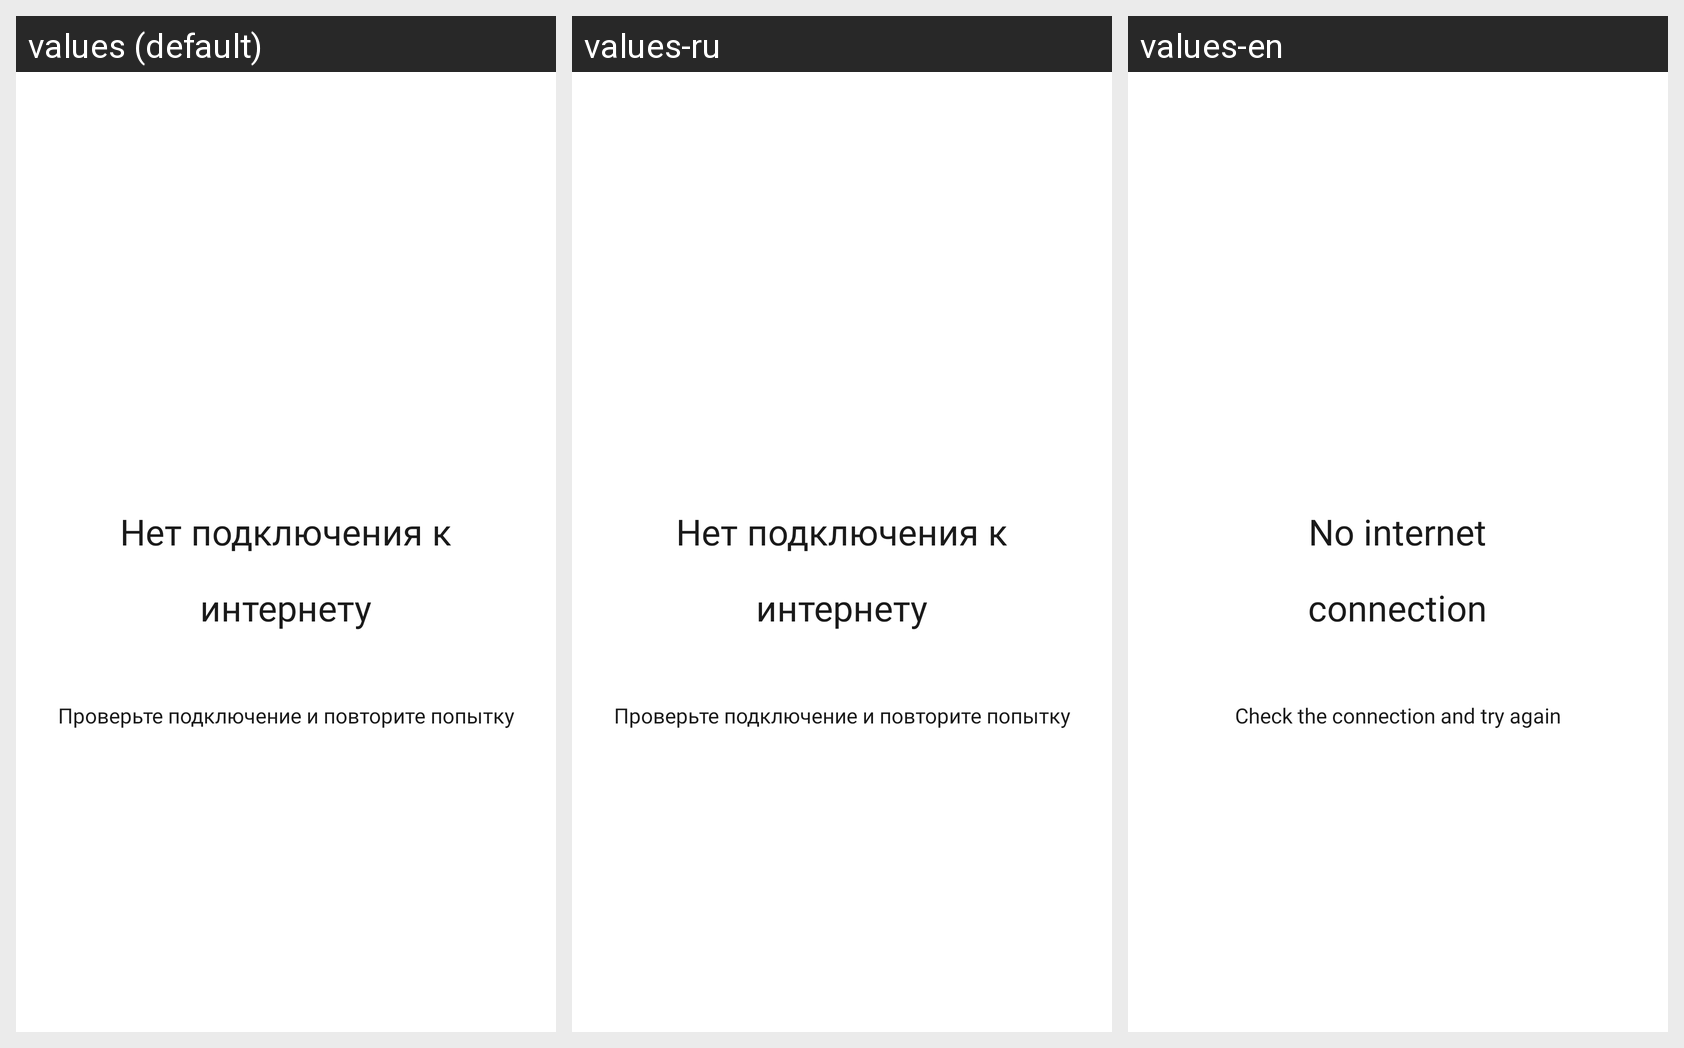

For this localized Android screen grid, give each drawn string resource with its value in every locale shown.
Android screen res/layout/activity_no_internet.xml rendered under 3 locales, left to right: values (default), values-ru, values-en. Device: Nexus 5 (rendered at 1080×1920; each locale shown at half size, 540×960, under a caption strip naming it); theme Theme.DriveNext.
Strings drawn on this screen, with the default value and each locale's value (text and hints the layout hard-codes, and strings that could not be matched under every locale, appear in the picture but are not listed):

no_connection
  values: Нет подключения к интернету
  values-ru: Нет подключения к интернету
  values-en: No internet connection

no_connection_retry
  values: Проверьте подключение и повторите попытку
  values-ru: Проверьте подключение и повторите попытку
  values-en: Check the connection and try again
